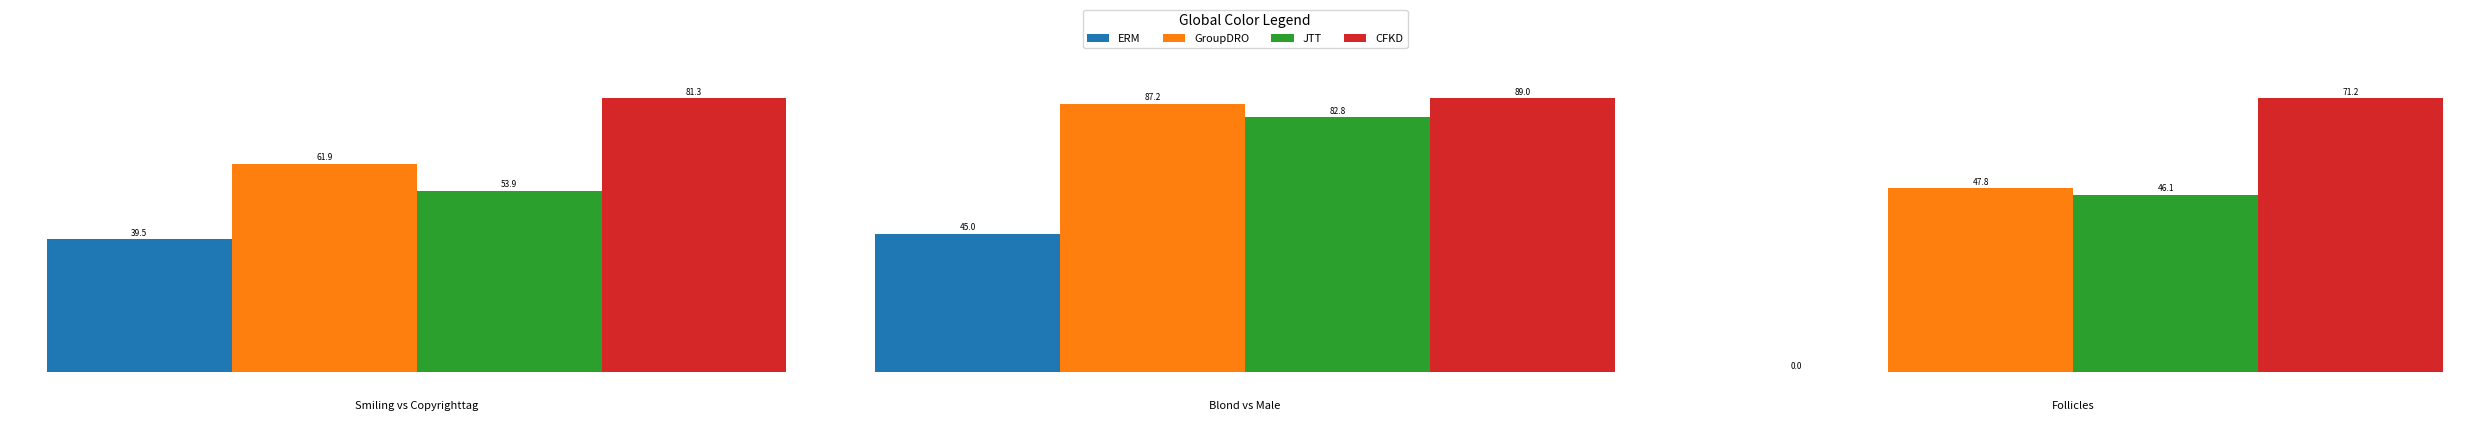

This chart was generated by the following Python code:
import matplotlib.pyplot as plt
import numpy as np


def create_bar_diagram(data, title, ax, colors):
    """
    Creates a bar diagram with the given data and title.
    Args:
        data: A 1D numpy array containing the data for the bar diagram.
        title: The title of the bar diagram.
        ax: The matplotlib axes object.
        colors: A list of colors for the bars.
    """
    x = np.arange(len(data))
    width = 1.0  # Make bars touch each other
    rects = ax.bar(x, data, width, color=colors)
    ax.bar_label(rects, fmt="%.1f", label_type="edge", fontsize=6, padding=1)
    ax.set_xticks([])  # Remove x-axis ticks
    ax.set_yticks([])
    for spine in ax.spines.values():
        spine.set_visible(False)

    # Add title below the plot
    ax.text(0.5, -0.1, title, transform=ax.transAxes, ha="center", va="top", fontsize=8)


# Example usage:
data = np.array(
    [
        [39.5, 61.9, 53.9, 81.3],
        [45.0, 87.2, 82.8, 89.0],
        [0.0, 47.8, 46.1, 71.2],
    ]
)
labels = ["ERM", "GroupDRO", "JTT", "CFKD"]
titles = ["Smiling vs Copyrighttag", "Blond vs Male", "Follicles"]
colors = ["#1f77b4", "#ff7f0e", "#2ca02c", "#d62728"]

fig, axs = plt.subplots(1, data.shape[0], figsize=(25, 4))  # Reduced height from 6 to 4
plt.subplots_adjust(wspace=0.3, bottom=0.2)  # Adjusted bottom margin

for i in range(data.shape[0]):
    create_bar_diagram(data[i], titles[i], ax=axs[i], colors=colors)

# Add a global color legend
legend_elements = [
    plt.Rectangle((0, 0), 1, 1, facecolor=color, edgecolor="none") for color in colors
]
fig.legend(
    legend_elements,
    labels,
    loc="upper center",
    bbox_to_anchor=(0.5, 1.05),
    ncol=4,
    title="Global Color Legend",
    fontsize=8,
    title_fontsize=10,
)

plt.tight_layout()
plt.subplots_adjust(top=0.85)  # Adjust top margin for legend
plt.show()
